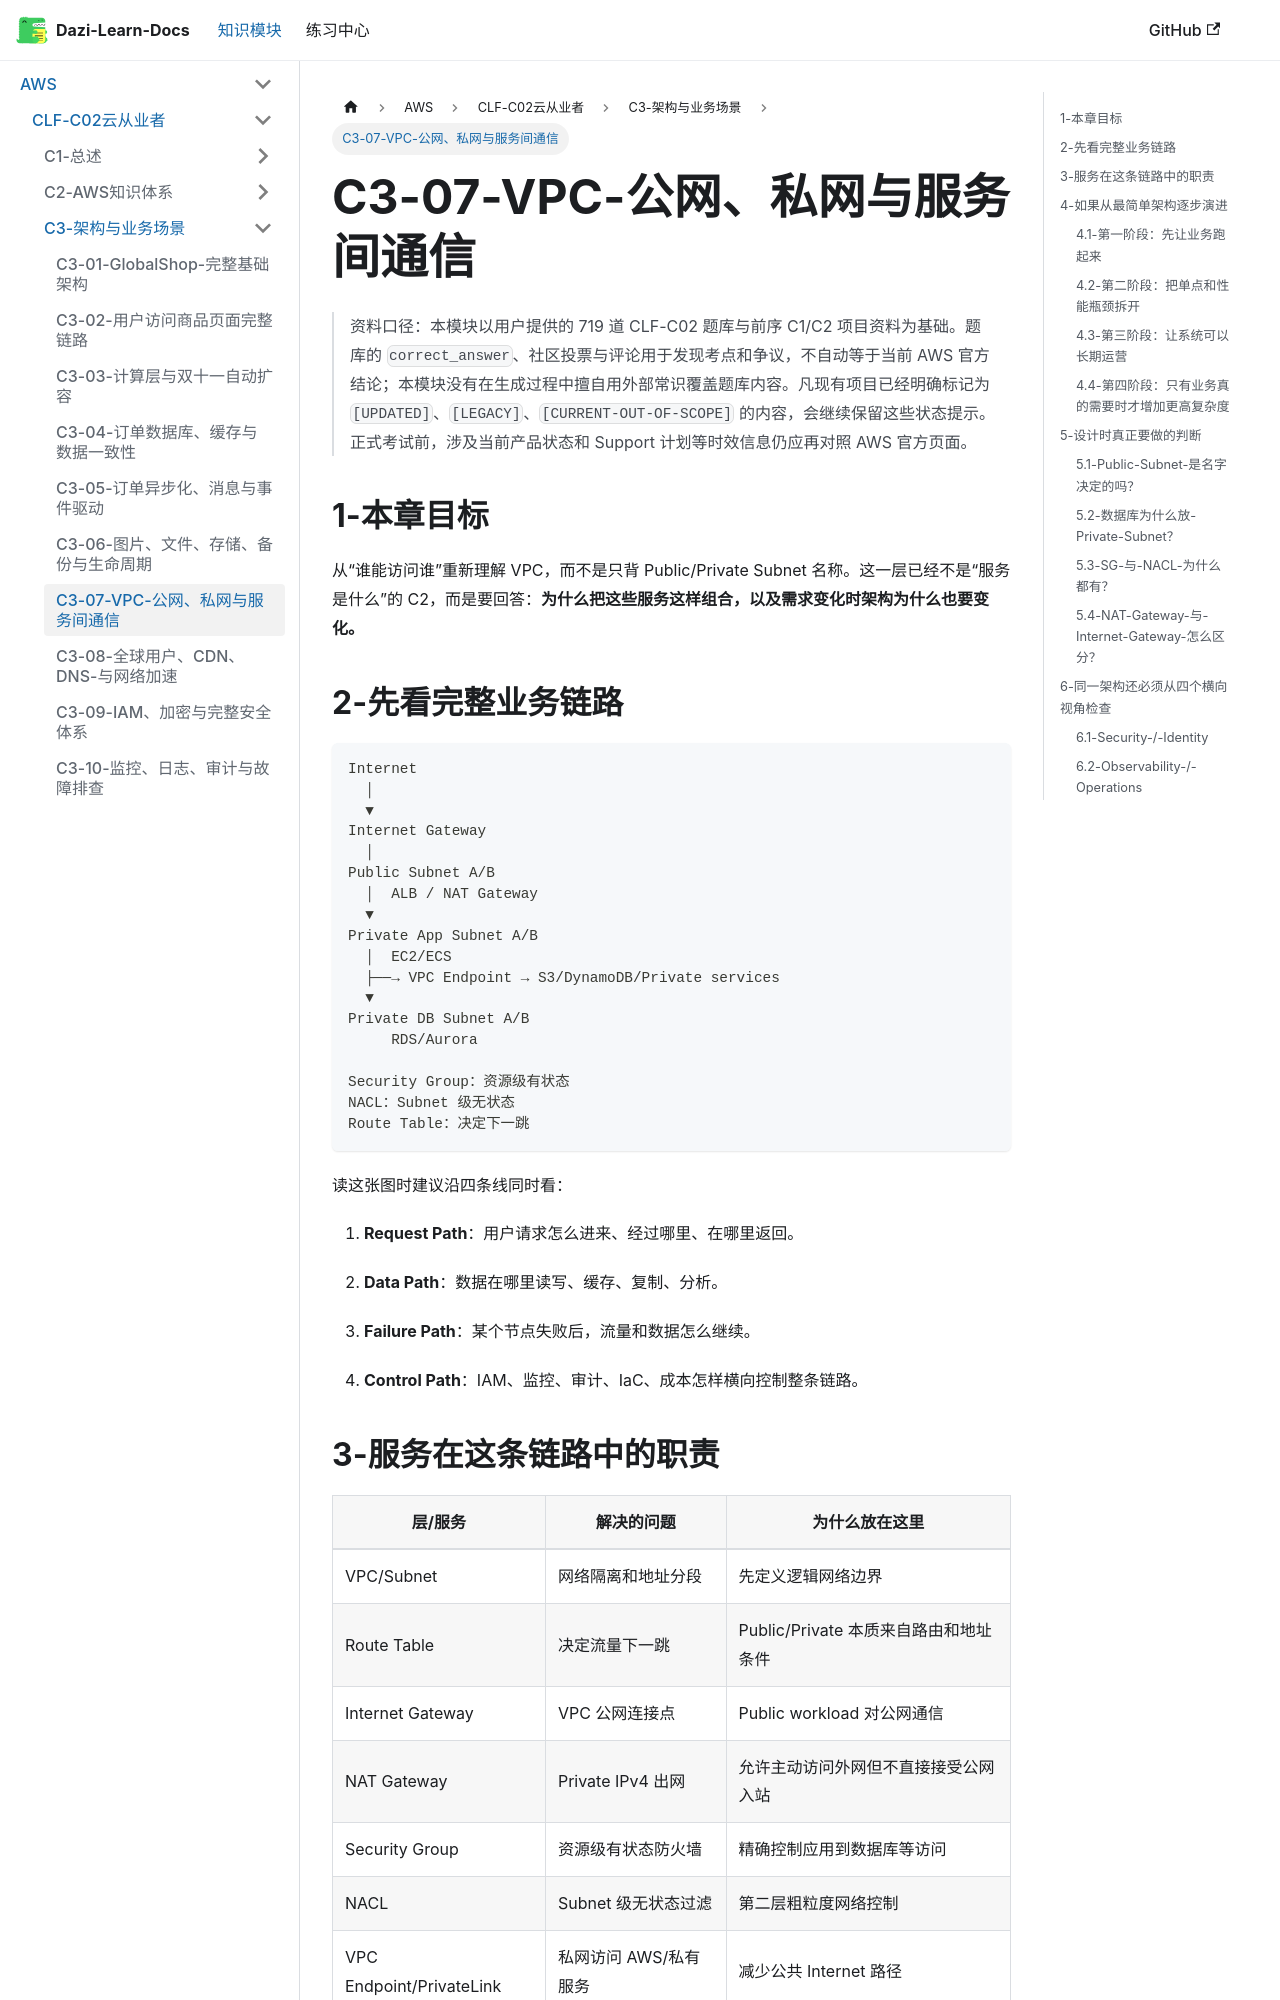

repository: weizhiqimail/dazi-learn-docs · page: docs/aws/clf-c02/C3-架构与业务场景/C3-07-VPC公网私网与服务间通信.html · generator: docusaurus

# C3-07-VPC-公网、私网与服务间通信

> 资料口径：本模块以用户提供的 719 道 CLF-C02 题库与前序 C1/C2 项目资料为基础。题库的 `correct_answer`、社区投票与评论用于发现考点和争议，不自动等于当前 AWS 官方结论；本模块没有在生成过程中擅自用外部常识覆盖题库内容。凡现有项目已经明确标记为 `[UPDATED]`、`[LEGACY]`、`[CURRENT-OUT-OF-SCOPE]` 的内容，会继续保留这些状态提示。正式考试前，涉及当前产品状态和 Support 计划等时效信息仍应再对照 AWS 官方页面。

## 1-本章目标

从“谁能访问谁”重新理解 VPC，而不是只背 Public/Private Subnet 名称。这一层已经不是“服务是什么”的 C2，而是要回答：**为什么把这些服务这样组合，以及需求变化时架构为什么也要变化。**

## 2-先看完整业务链路

```text
Internet
  │
  ▼
Internet Gateway
  │
Public Subnet A/B
  │  ALB / NAT Gateway
  ▼
Private App Subnet A/B
  │  EC2/ECS
  ├──→ VPC Endpoint → S3/DynamoDB/Private services
  ▼
Private DB Subnet A/B
     RDS/Aurora

Security Group：资源级有状态
NACL：Subnet 级无状态
Route Table：决定下一跳
```
读这张图时建议沿四条线同时看：

1. **Request Path**：用户请求怎么进来、经过哪里、在哪里返回。

2. **Data Path**：数据在哪里读写、缓存、复制、分析。

3. **Failure Path**：某个节点失败后，流量和数据怎么继续。

4. **Control Path**：IAM、监控、审计、IaC、成本怎样横向控制整条链路。
